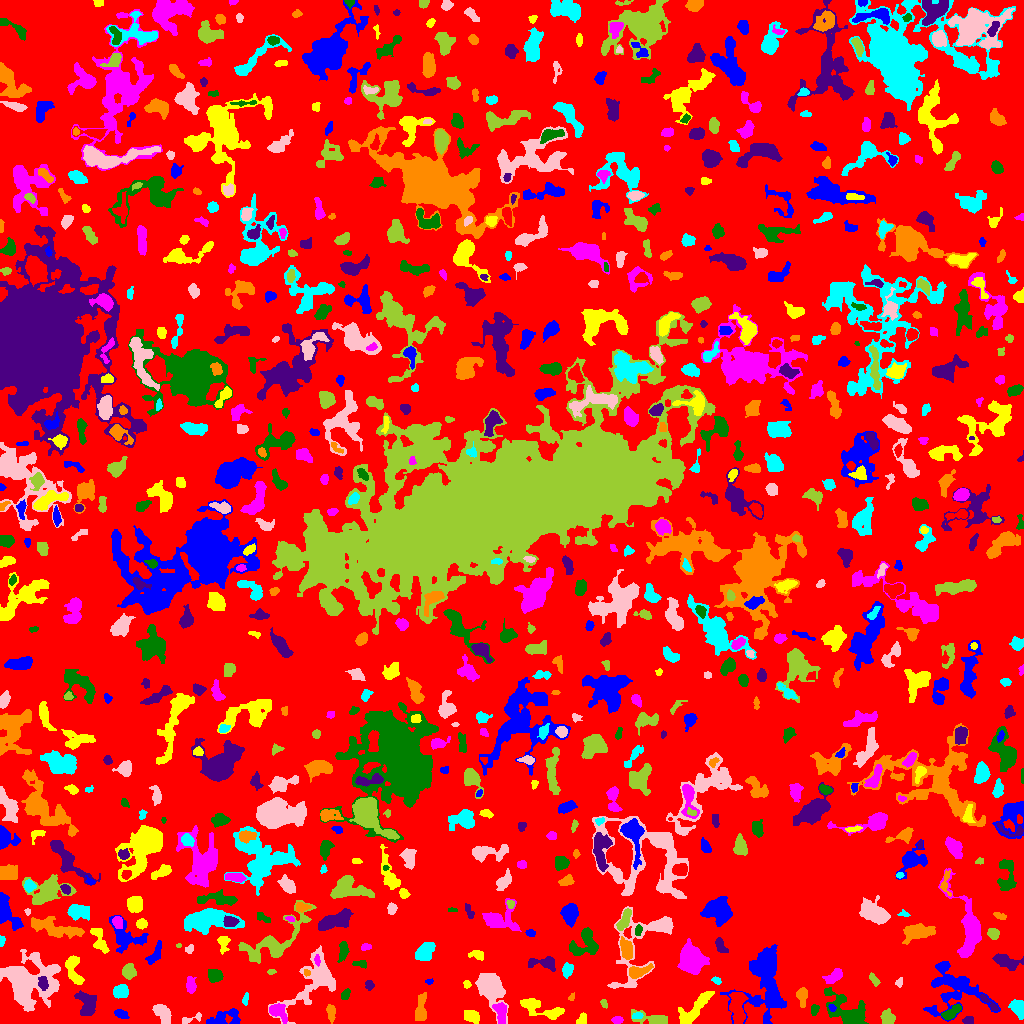

The file beside this chart, header and first rows:
ID, X, Y, A, B, theta, total_flux, mu_max, mu_median, mu_mean, R_fwhm, R_e, R10, R90, x_start, x_end, y_start, y_end, area, greylevel
0, 513.5, 511, 298.8, 295.3, 0.8856, 1030457, 14.0, 1.0, 1.432, 12.46, 218.4, 83.83, 360.9, 0, 1023, 0, 1023, 719581, 1.432
1, 224.3, 5.457, 9.283, 3.818, 0.2201, 808.0, 5.0, 2.0, 2.471, 7.114, 5.89, 2.326, 8.849, 206, 240, 0, 15, 327, 5.471
2, 581.4, 3.687, 3.298, 1.954, 1.009, 115.0, 3.0, 1.0, 1.186, 3.478, 2.985, 1.262, 4.514, 576, 586, 0, 11, 97, 5.186
3, 617.3, 3.5, 2.514, 1.486, -1.1063486308778302e-13, 94.0, 3.0, 1.0, 1.16, 2.985, 2.459, 0.9772, 3.909, 611, 623, 0, 7, 81, 5.16
4, 951.9, 11.42, 5.631, 2.133, 0.5929, 640.0, 9.0, 3.0, 3.441, 4.222, 4.146, 1.596, 6.457, 941, 961, 4, 19, 186, 8.441
5, 968.2, 3.185, 2.419, 1.969, 0.4748, 130.0, 3.0, 2.0, 1.566, 3.949, 2.764, 1.128, 4.068, 962, 973, 0, 7, 83, 5.566
6, 330.8, 11.26, 4.197, 2.012, -1.467, 313.0, 5.0, 2.0, 2.319, 4.146, 3.613, 1.382, 5.67, 326, 335, 0, 19, 135, 5.319
7, 637.2, 7.743, 2.804, 1.499, 0.236, 105.0, 4.0, 1.0, 1.522, 3.241, 2.646, 0.9772, 4.146, 632, 643, 5, 11, 69, 6.522
8, 191.7, 5.0, 6.978, 1.662, 0.3045, 146.0, 4.0, 1.0, 1.377, 3.656, 2.932, 1.128, 4.787, 182, 201, 0, 11, 106, 5.377
9, 654.7, 4.251, 9.188, 2.692, -0.1474, 852.0, 8.0, 2.0, 3.021, 5.698, 4.72, 1.871, 7.818, 631, 667, 0, 14, 282, 6.021
10, 737.5, 17.52, 8.515, 3.476, -1.516, 1446, 7.0, 3.0, 3.41, 7.999, 6.457, 2.585, 9.966, 729, 748, 0, 31, 424, 8.41
11, 121.1, 9.301, 3.489, 1.537, -0.304, 163.0, 4.0, 1.0, 1.442, 4.107, 2.985, 1.128, 4.687, 114, 129, 5, 14, 113, 5.442
12, 471.1, 7.63, 3.814, 2.443, -0.3557, 495.0, 8.0, 3.0, 2.69, 4.334, 3.868, 1.493, 6.129, 464, 479, 0, 13, 184, 6.69
13, 500.9, 10.75, 5.468, 2.463, -1.413, 556.0, 5.0, 3.0, 2.562, 5.944, 4.406, 1.871, 6.723, 492, 506, 0, 21, 217, 8.562
14, 814.6, 13.92, 2.883, 1.636, 1.385, 117.0, 4.0, 1.0, 1.41, 3.613, 2.821, 0.9772, 4.222, 811, 819, 8, 19, 83, 6.41
15, 87.04, 18.94, 6.531, 4.145, -1.291, 1430, 8.0, 4.0, 3.961, 8.038, 6.024, 2.459, 9.184, 74, 96, 8, 33, 361, 6.961
16, 420.6, 13.82, 7.825, 2.591, 1.473, 707.0, 6.0, 2.0, 2.719, 6.358, 4.951, 2.034, 7.818, 415, 426, 3, 31, 260, 5.719
17, 1018, 15.02, 4.58, 2.947, -1.122, 580.0, 7.0, 2.0, 2.661, 4.297, 4.26, 1.596, 7.092, 1008, 1023, 4, 24, 218, 5.661
18, 162.7, 9.235, 5.361, 3.011, -1.056, 878.0, 7.0, 3.0, 3.351, 5.917, 4.82, 1.954, 7.818, 152, 171, 0, 19, 262, 6.351
19, 888, 6.086, 3.716, 3.31, -0.7887, 631.0, 7.0, 4.0, 3.585, 5.352, 4.406, 1.693, 6.628, 880, 895, 0, 15, 176, 7.585
20, 383.7, 7.314, 7.076, 3.674, 0.6813, 1129, 10.0, 4.0, 4.393, 6.103, 5.171, 1.954, 7.999, 372, 402, 0, 19, 257, 6.393
21, 831.7, 15.99, 1.73, 1.291, -0.8182, 67.0, 4.0, 1.0, 1.314, 2.523, 1.871, 0.5642, 3.038, 828, 836, 12, 19, 51, 12.31
22, 543.1, 14.38, 13.12, 3.538, -0.3284, 1021, 6.0, 2.0, 2.386, 7.378, 6.18, 2.394, 10.03, 520, 564, 4, 25, 428, 5.386
23, 277.1, 12.55, 4.849, 2.848, -0.6856, 668.0, 8.0, 2.0, 2.831, 4.787, 3.989, 1.596, 6.77, 269, 287, 0, 20, 236, 7.831
24, 847.1, 12.39, 12.97, 6.319, -0.6121, 2621, 11.0, 4.0, 3.645, 6.024, 8.368, 3.09, 13.01, 824, 868, 0, 36, 719, 8.645
25, 989, 20.62, 7.101, 1.482, -0.732, 317.0, 7.0, 2.5, 2.781, 3.432, 3.241, 1.262, 5.171, 980, 998, 13, 29, 114, 8.781
26, 571, 26.0, 2.166, 1.406, 0.8898, 73.0, 3.0, 1.5, 1.659, 2.646, 2.034, 0.7979, 3.29, 568, 574, 23, 31, 44, 5.659
27, 245.8, 24.64, 2.859, 1.125, 1.508, 70.0, 3.0, 1.0, 1.029, 2.459, 2.111, 0.7979, 3.478, 242, 248, 18, 31, 68, 5.029
28, 316, 44.33, 16.63, 8.615, 0.8485, 3052, 16.0, 2.0, 2.907, 4.442, 8.704, 2.764, 15.26, 268, 335, 0, 78, 1050, 5.907
29, 604.3, 19.43, 2.522, 1.483, -1.074, 128.0, 4.0, 2.0, 2.286, 3.7, 2.459, 0.9772, 3.613, 600, 607, 15, 24, 56, 6.286
30, 659.4, 19.65, 3.33, 1.507, -1.203, 93.0, 2.0, 1.0, 1.134, 4.478, 2.706, 1.128, 4.107, 655, 663, 14, 27, 82, 6.134
31, 953.8, 35.51, 15.85, 11.88, -0.3838, 3273, 9.0, 2.0, 2.814, 7.399, 10.37, 3.909, 16.67, 923, 1000, 2, 62, 1163, 5.814
32, 696.1, 16.6, 12.96, 3.452, 0.7836, 1379, 8.0, 3.0, 2.959, 6.507, 6.864, 2.523, 10.84, 678, 714, 0, 32, 466, 5.959
33, 190.7, 38.19, 3.955, 2.073, -1.501, 527.0, 8.0, 3.0, 3.513, 4.687, 3.613, 1.382, 5.726, 186, 196, 30, 47, 150, 6.513
34, 345.7, 28.88, 2.729, 1.676, 1.148, 121.0, 4.0, 1.0, 1.36, 3.29, 2.646, 0.9772, 4.334, 341, 350, 24, 35, 89, 5.36
35, 368.7, 39.55, 1.909, 1.559, -1.206, 66.0, 4.0, 1.0, 0.8148, 2.459, 2.034, 0.5642, 3.29, 365, 374, 33, 43, 81, 4.815
36, 802.1, 28.12, 4.096, 2.447, -1.539, 680.0, 10.0, 3.0, 3.977, 4.549, 3.7, 1.493, 6.18, 796, 807, 16, 36, 171, 7.977
37, 121.4, 32.02, 3.635, 3.07, 0.162, 1095, 12.0, 5.0, 5.674, 5.412, 4.222, 1.693, 6.699, 113, 128, 25, 39, 193, 7.674
38, 898.9, 41.02, 2.324, 1.743, 1.252, 94.0, 3.0, 1.0, 1.541, 2.877, 2.394, 0.9772, 3.949, 895, 902, 36, 46, 61, 4.541
39, 874.5, 43.36, 2.917, 1.447, -0.9326, 100.0, 3.0, 1.0, 1.075, 3.038, 2.459, 0.9772, 3.989, 869, 880, 37, 51, 93, 5.075
40, 1003, 35.87, 2.833, 2.057, 1.562, 316.0, 7.0, 2.0, 2.926, 3.742, 3.09, 1.128, 4.918, 999, 1008, 29, 42, 108, 5.926
41, 428.7, 42.16, 1.93, 1.077, 0.0383, 64.0, 4.0, 1.0, 1.524, 2.394, 1.693, 0.5642, 2.877, 425, 433, 39, 45, 42, 6.524
42, 466.5, 39.37, 1.855, 1.669, -0.7967, 131.0, 5.0, 2.0, 2.298, 2.877, 2.257, 0.7979, 3.432, 463, 471, 35, 43, 57, 7.298
43, 833.4, 46.62, 4.857, 2.563, 0.5068, 649.0, 8.0, 3.0, 3.345, 5.046, 4.26, 1.596, 6.77, 822, 842, 40, 55, 194, 9.345
44, 214.7, 47.46, 3.104, 2.523, -0.07484, 472.0, 8.0, 2.0, 2.622, 4.297, 3.478, 1.382, 5.754, 208, 223, 41, 54, 180, 6.622
45, 43, 40.4, 3.233, 2.184, -1.384, 457.0, 8.0, 4.0, 3.656, 4.514, 3.385, 1.382, 5.323, 38, 48, 33, 47, 125, 12.66
46, 306.2, 50.76, 1.644, 1.539, -0.5937, 90.0, 4.0, 2.0, 2.045, 2.985, 2.034, 0.7979, 3.09, 304, 310, 47, 54, 44, 9.045
47, 716.4, 42.67, 2.114, 1.452, -0.5201, 111.0, 4.0, 2.0, 1.79, 3.192, 2.185, 0.7979, 3.478, 711, 721, 39, 47, 62, 6.79
48, 490.8, 35.26, 9.125, 5.127, -1.098, 2635, 11.0, 3.0, 3.634, 7.399, 7.485, 2.877, 12.75, 475, 508, 0, 50, 725, 6.634
49, 271, 51.71, 1.612, 1.184, 0.2938, 34.0, 2.0, 1.0, 0.7556, 2.932, 1.693, 0.5642, 2.706, 267, 276, 49, 54, 45, 4.756
50, 251.9, 50.81, 1.922, 1.491, 0.1775, 88.0, 4.0, 2.0, 1.63, 3.141, 2.185, 0.7979, 3.338, 246, 255, 48, 54, 54, 5.63
51, 766, 45.37, 18.21, 9.023, 1.535, 6397, 16.0, 3.0, 4.018, 8.098, 10.7, 3.949, 18.55, 720, 786, 0, 79, 1592, 7.018
52, 74.01, 53.37, 8.783, 3.184, -1.316, 735.0, 6.0, 2.0, 2.341, 6.58, 5.323, 2.034, 8.234, 65, 84, 39, 68, 314, 6.341
53, 692, 65.57, 6.618, 5.093, -1.262, 4459, 21.0, 5.0, 6.655, 6.887, 6.84, 2.585, 11.82, 677, 709, 49, 85, 670, 9.655
54, 361, 59.64, 3.335, 2.032, -0.07846, 102.0, 2.0, 1.0, 1.121, 4.72, 2.821, 1.262, 4.334, 352, 366, 55, 63, 91, 5.121
55, 543.4, 60.41, 7.655, 2.8, -0.0524, 605.0, 5.0, 2.0, 2.42, 5.557, 4.754, 1.954, 7.611, 528, 555, 52, 67, 250, 5.42
56, 637.5, 51.69, 5.695, 2.557, 0.2612, 632.0, 7.0, 3.0, 2.899, 4.886, 4.37, 1.693, 6.956, 629, 653, 45, 60, 218, 7.899
57, 567.5, 53.4, 3.475, 2.503, 1.305, 530.0, 7.0, 4.0, 3.813, 4.853, 3.785, 1.493, 5.863, 562, 573, 45, 61, 139, 6.813
58, 26.82, 43.01, 14.36, 11.39, -0.246, 7096, 16.0, 3.0, 4.09, 8.195, 11.73, 4.068, 19.68, 0, 60, 12, 74, 1735, 7.09
59, 129.2, 51.61, 3.537, 3.01, -1.482, 591.0, 8.0, 3.0, 3.195, 4.754, 4.107, 1.596, 6.604, 122, 136, 44, 60, 185, 6.195
... 781 more rows
